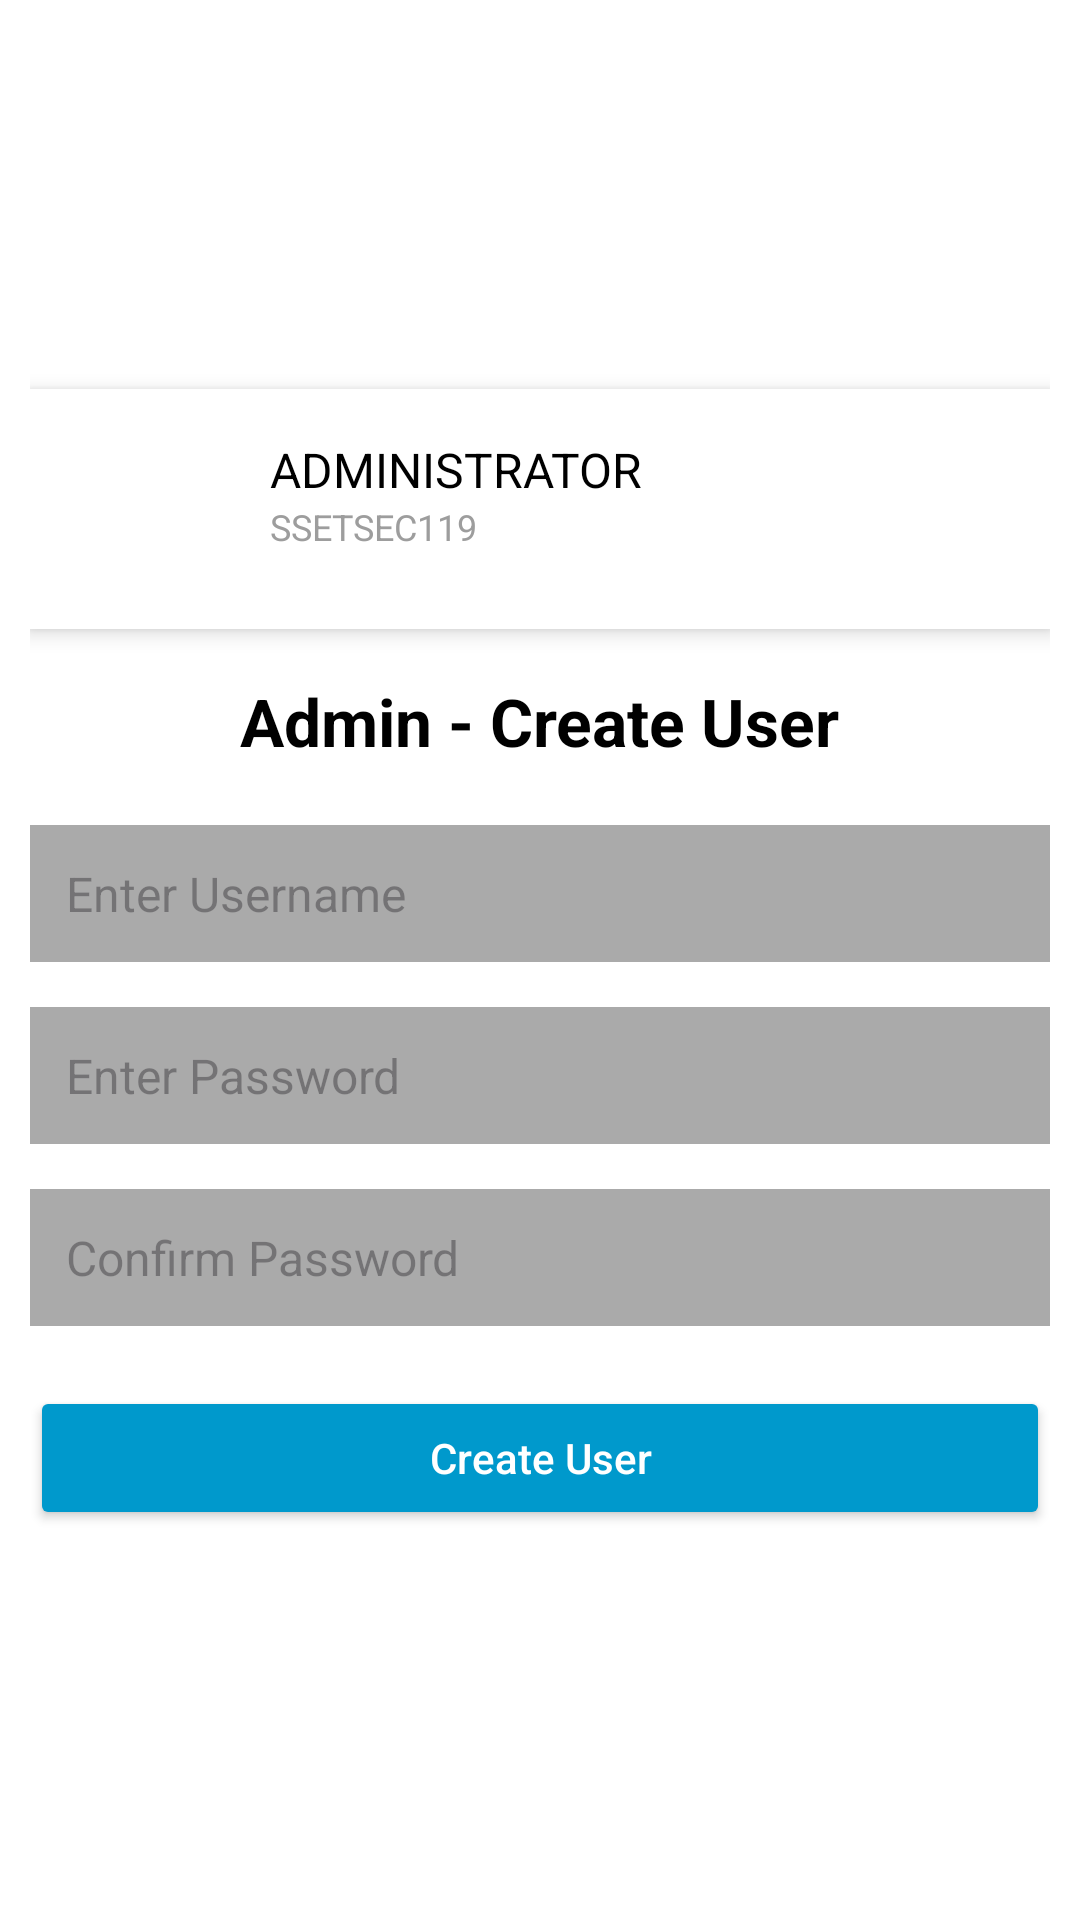

This screen was rendered from an Android layout file. Write that file and the resources it references.
<!-- AndroidManifest.xml: application theme Theme.ARMSST -->
<!-- res/layout/admin_register_page.xml -->
<?xml version="1.0" encoding="utf-8"?>
<LinearLayout xmlns:android="http://schemas.android.com/apk/res/android"
    android:layout_width="match_parent"
    android:layout_height="match_parent"
    xmlns:app="http://schemas.android.com/apk/res-auto"
    android:padding="10dp"
    android:gravity="center"
    android:orientation="vertical"
    android:background="@android:color/white">

    
    <LinearLayout
        android:id="@+id/profileSection"
        android:layout_width="match_parent"
        android:layout_height="wrap_content"
        android:background="#FFFFFF"
        android:padding="16dp"
        android:elevation="4dp"
        android:orientation="horizontal"
        android:layout_marginBottom="16dp">

        <com.google.android.material.imageview.ShapeableImageView
            android:id="@+id/profileImage"
            app:shapeAppearanceOverlay="@style/cr20"
            android:layout_width="48dp"
            android:layout_height="48dp"
            android:layout_marginEnd="16dp"
            android:src="@drawable/img_1"
            android:scaleType="fitXY"/>

        <LinearLayout
            android:layout_width="0dp"
            android:layout_height="wrap_content"
            android:layout_weight="1"
            android:orientation="vertical">

            <TextView
                android:id="@+id/nameTextView"
                android:textColor="#000000"
                android:textSize="16sp"
                android:layout_height="wrap_content"
                android:layout_width="match_parent"
                android:text="ADMINISTRATOR"
                android:gravity="start"/>

            <TextView
                android:id="@+id/idTextView"
                android:textColor="#9D9D9D"
                android:textSize="12sp"
                android:layout_height="wrap_content"
                android:layout_width="wrap_content"
                android:text="SSETSEC119"/>
        </LinearLayout>

        <ImageView
            android:id="@+id/icon1"
            android:layout_width="24dp"
            android:layout_height="24dp"
            android:layout_marginEnd="16dp"
            android:src="@mipmap/ic_launcher"
            android:scaleType="fitXY"/>
    </LinearLayout>

    
    <TextView
        android:layout_width="wrap_content"
        android:layout_height="wrap_content"
        android:text="Admin - Create User"
        android:textSize="22sp"
        android:textStyle="bold"
        android:textColor="@android:color/black"
        android:layout_marginBottom="20dp"/>

    
    <EditText
        android:id="@+id/et_username"
        android:layout_width="match_parent"
        android:layout_height="wrap_content"
        android:hint="Enter Username"
        android:padding="12dp"
        android:background="@android:color/darker_gray"
        android:textColor="@android:color/black"
        android:textSize="16sp"
        android:layout_marginBottom="15dp"/>

    
    <EditText
        android:id="@+id/et_password"
        android:layout_width="match_parent"
        android:layout_height="wrap_content"
        android:hint="Enter Password"
        android:inputType="textPassword"
        android:padding="12dp"
        android:background="@android:color/darker_gray"
        android:textColor="@android:color/black"
        android:textSize="16sp"
        android:layout_marginBottom="15dp"/>

    
    <EditText
        android:id="@+id/et_confirm_password"
        android:layout_width="match_parent"
        android:layout_height="wrap_content"
        android:hint="Confirm Password"
        android:inputType="textPassword"
        android:padding="12dp"
        android:background="@android:color/darker_gray"
        android:textColor="@android:color/black"
        android:textSize="16sp"
        android:layout_marginBottom="20dp"/>

    
    <Button
        android:id="@+id/btn_register"
        android:layout_width="match_parent"
        android:layout_height="wrap_content"
        android:text="Create User"
        android:textAllCaps="false"
        android:backgroundTint="@android:color/holo_blue_dark"
        android:textColor="@android:color/white"
        android:padding="12dp"/>

</LinearLayout>
<!-- resources referenced by this layout -->
<resources>
  <style name="cr20">
          <item name="android:textColor">#000000</item>
          <item name="android:textSize">14sp</item>
          <item name="android:layout_height">wrap_content</item>
          <item name="android:layout_width">wrap_content</item>
      </style>
  <style name="Theme.ARMSST" parent="Base.Theme.ARMSST" />
  <style name="Base.Theme.ARMSST" parent="Theme.Material3.DayNight.NoActionBar">
          
          
      </style>
</resources>
